2-way image classification set "data" from GitHub (rakha-elctrnx/cnn-plant-disease); label vocabulary: diseased, healthy.

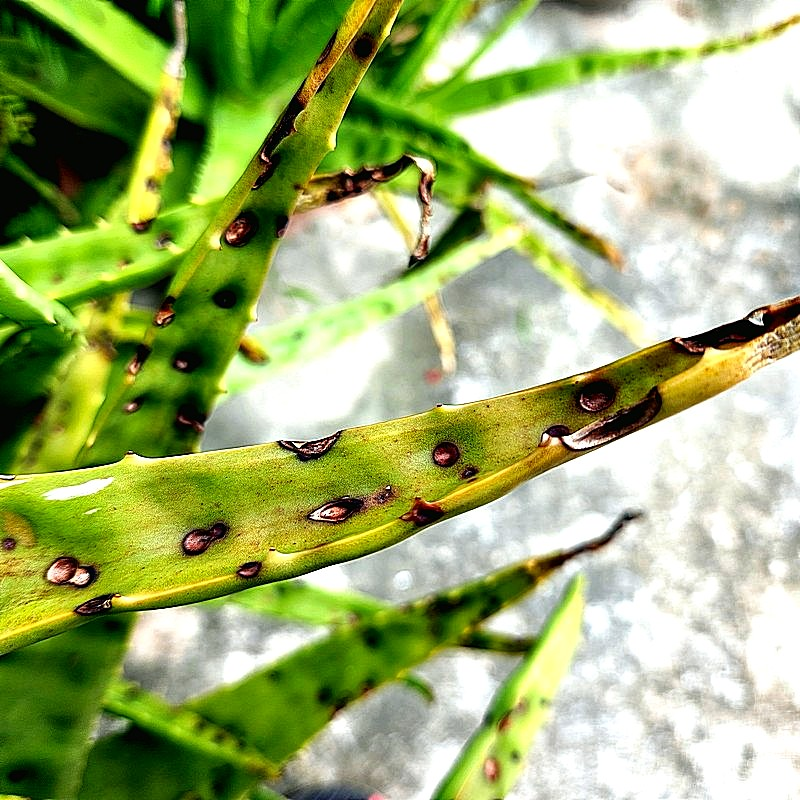
Label: diseased

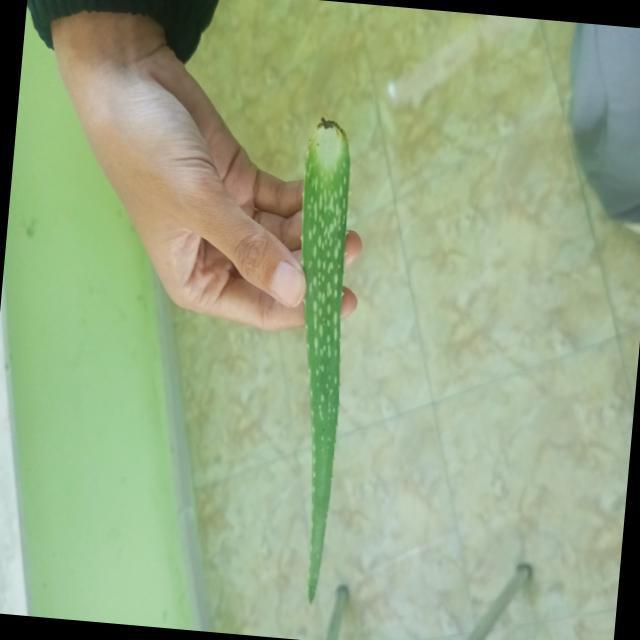
Label: healthy

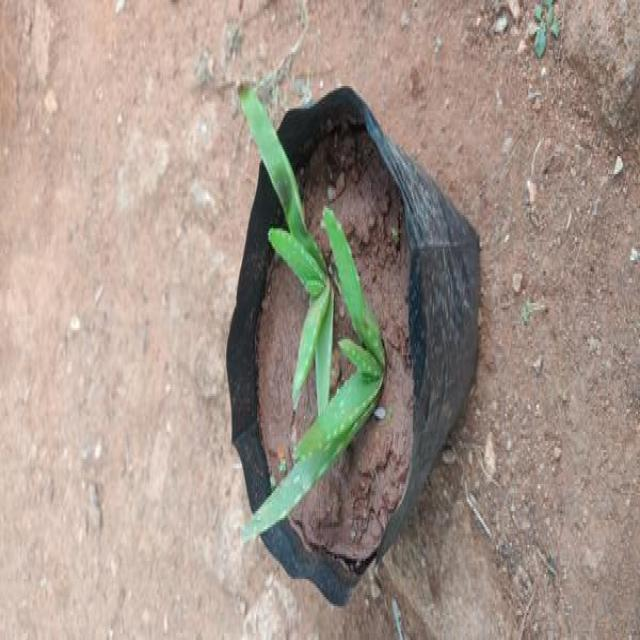
Label: healthy

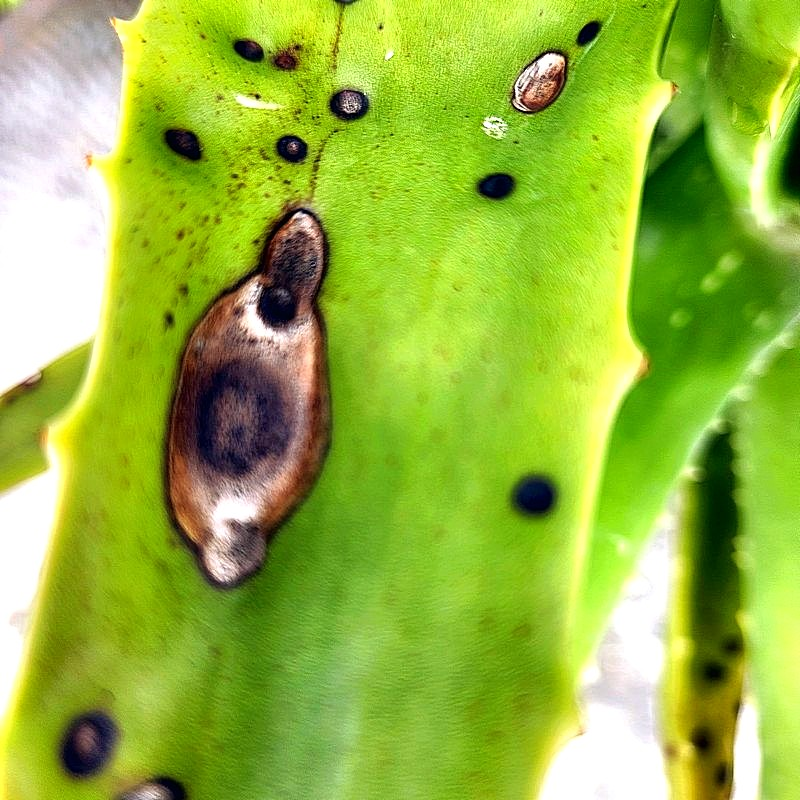
Label: diseased

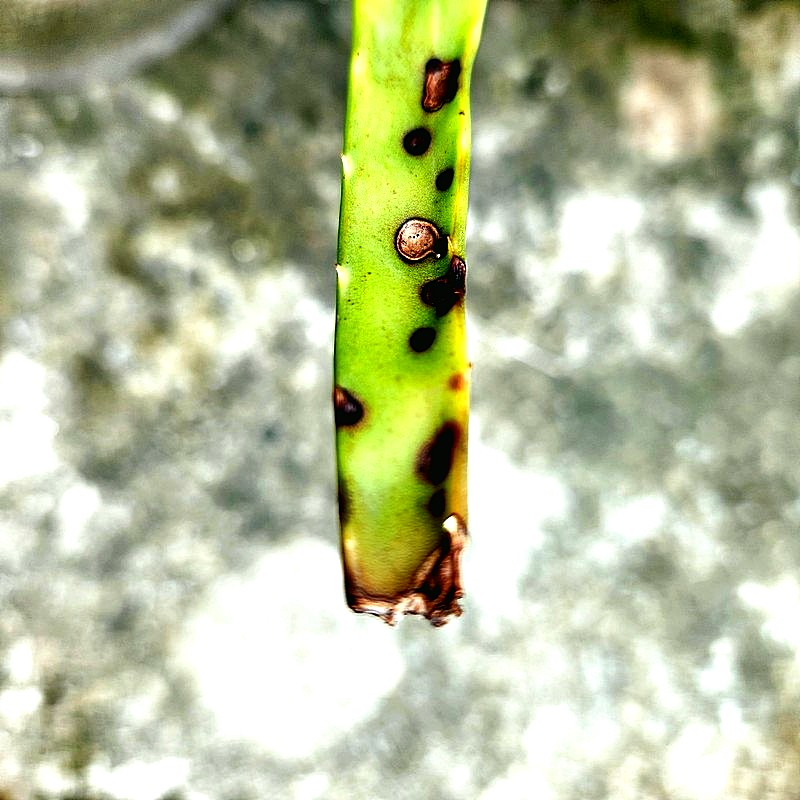
Label: diseased

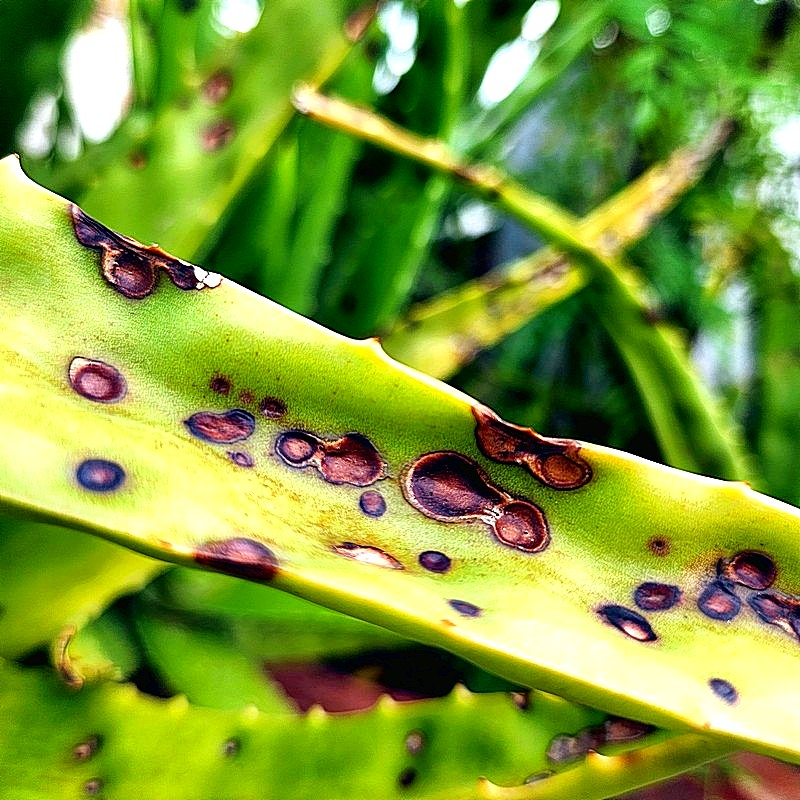
Label: diseased
